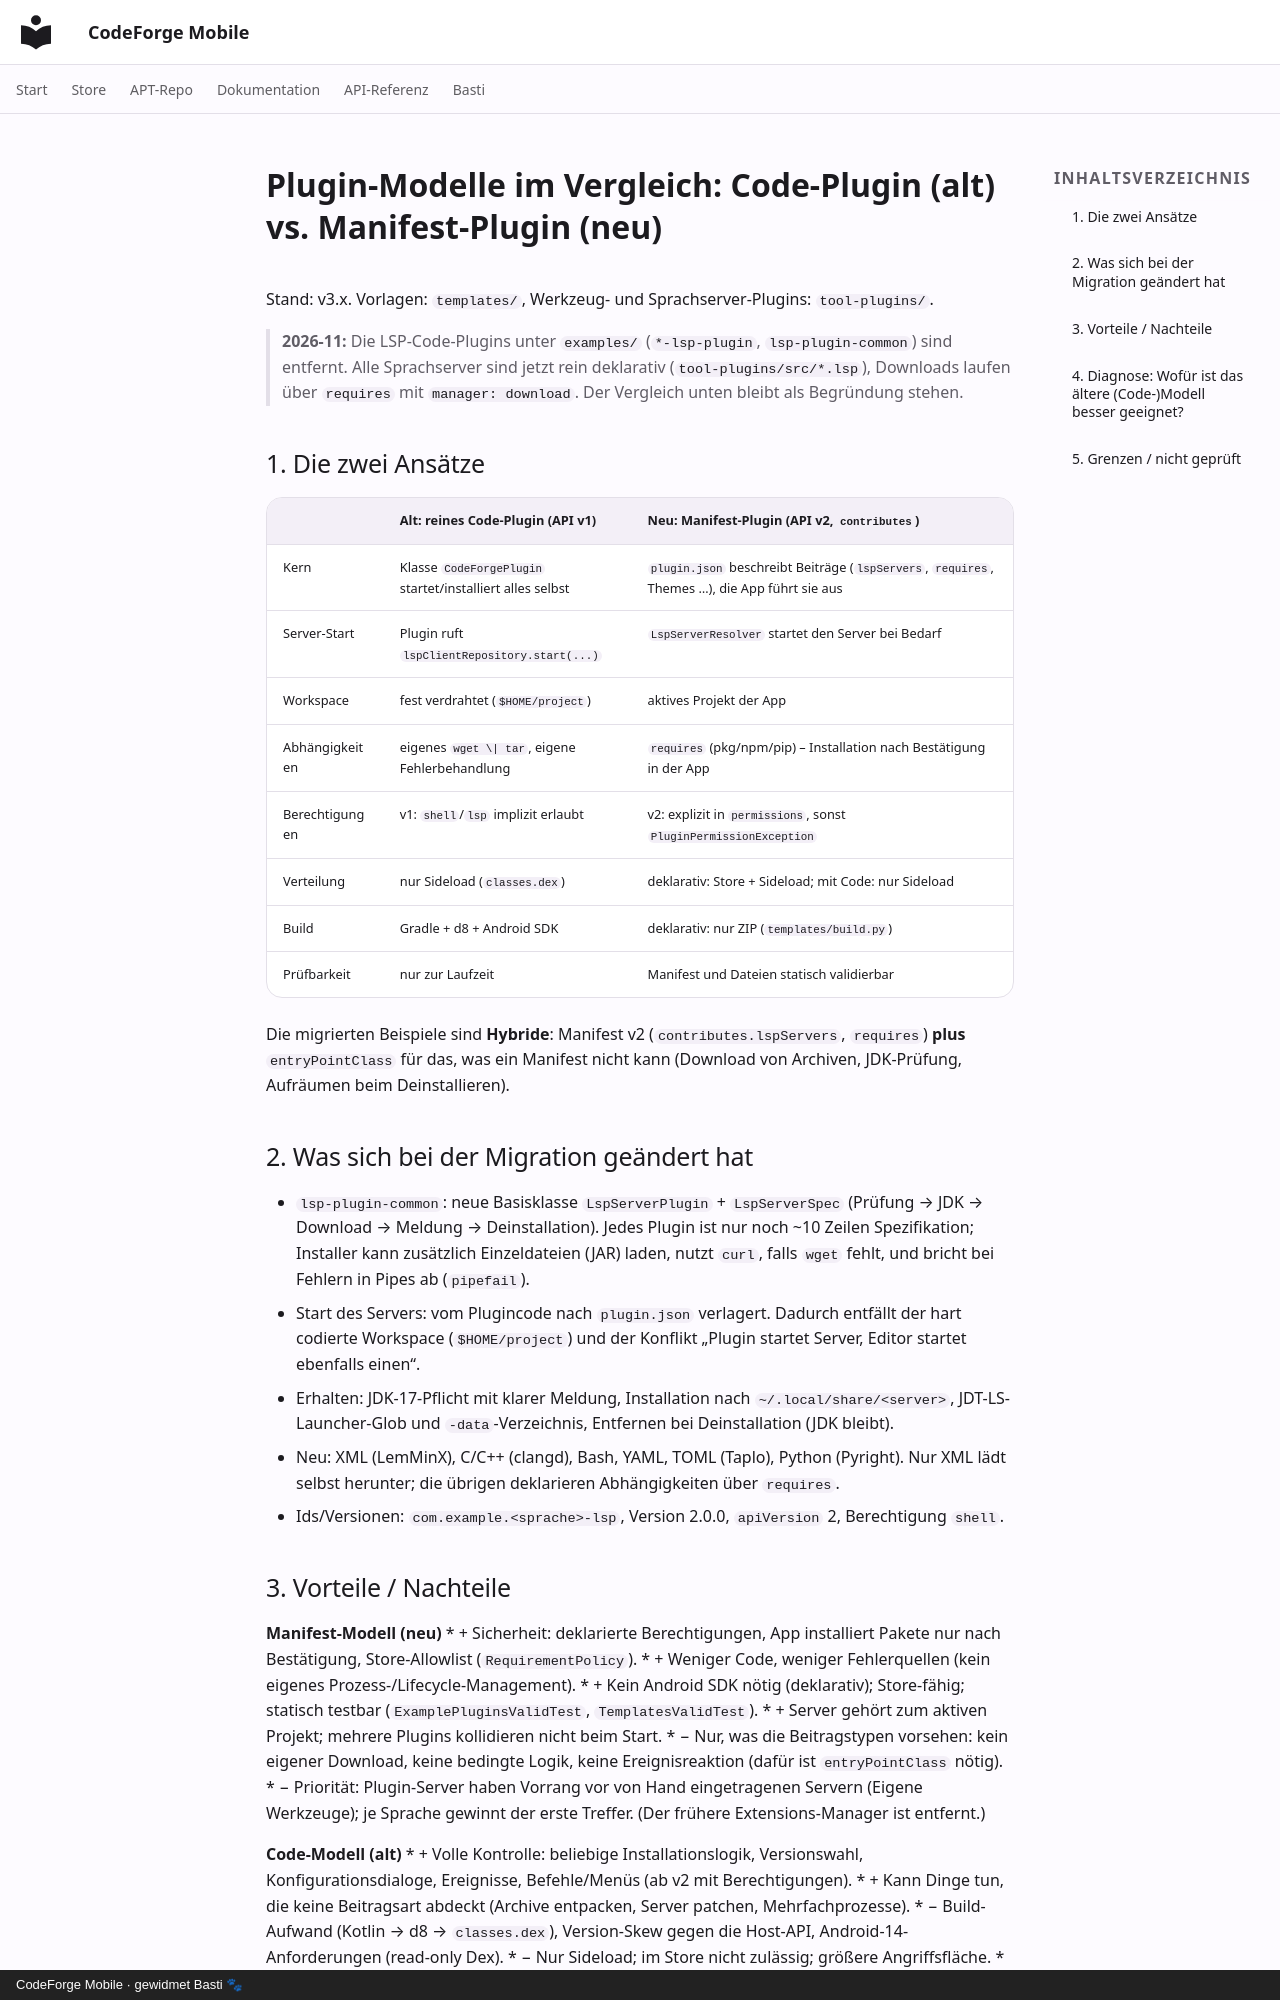

repository: scto/CodeForgeMobile · page: plugin-modelle-vergleich/index.html · generator: mkdocs · copyright: CodeForge Mobile · gewidmet Basti 🐾

# Plugin-Modelle im Vergleich: Code-Plugin (alt) vs. Manifest-Plugin (neu)

Stand: v3.x. Vorlagen: `templates/`, Werkzeug- und Sprachserver-Plugins: `tool-plugins/`.

> **2026-11:** Die LSP-Code-Plugins unter `examples/` (`*-lsp-plugin`, `lsp-plugin-common`) sind entfernt. Alle Sprachserver sind
> jetzt rein deklarativ (`tool-plugins/src/*.lsp`), Downloads laufen über `requires` mit `manager: download`. Der Vergleich unten
> bleibt als Begründung stehen.

## 1. Die zwei Ansätze

| | **Alt: reines Code-Plugin** (API v1) | **Neu: Manifest-Plugin** (API v2, `contributes`) |
|---|---|---|
| Kern | Klasse `CodeForgePlugin` startet/installiert alles selbst | `plugin.json` beschreibt Beiträge (`lspServers`, `requires`, Themes …), die App führt sie aus |
| Server-Start | Plugin ruft `lspClientRepository.start(...)` | `LspServerResolver` startet den Server bei Bedarf |
| Workspace | fest verdrahtet (`$HOME/project`) | aktives Projekt der App |
| Abhängigkeiten | eigenes `wget \| tar`, eigene Fehlerbehandlung | `requires` (pkg/npm/pip) – Installation nach Bestätigung in der App |
| Berechtigungen | v1: `shell`/`lsp` implizit erlaubt | v2: explizit in `permissions`, sonst `PluginPermissionException` |
| Verteilung | nur Sideload (`classes.dex`) | deklarativ: Store + Sideload; mit Code: nur Sideload |
| Build | Gradle + d8 + Android SDK | deklarativ: nur ZIP (`templates/build.py`) |
| Prüfbarkeit | nur zur Laufzeit | Manifest und Dateien statisch validierbar |

Die migrierten Beispiele sind **Hybride**: Manifest v2 (`contributes.lspServers`, `requires`) **plus** `entryPointClass` für das, was ein Manifest nicht kann (Download von Archiven, JDK-Prüfung, Aufräumen beim Deinstallieren).

## 2. Was sich bei der Migration geändert hat

* `lsp-plugin-common`: neue Basisklasse `LspServerPlugin` + `LspServerSpec` (Prüfung → JDK → Download → Meldung → Deinstallation). Jedes Plugin ist nur noch ~10 Zeilen Spezifikation; Installer kann zusätzlich Einzeldateien (JAR) laden, nutzt `curl`, falls `wget` fehlt, und bricht bei Fehlern in Pipes ab (`pipefail`).
* Start des Servers: vom Plugincode nach `plugin.json` verlagert. Dadurch entfällt der hart codierte Workspace (`$HOME/project`) und der Konflikt „Plugin startet Server, Editor startet ebenfalls einen“.
* Erhalten: JDK-17-Pflicht mit klarer Meldung, Installation nach `~/.local/share/<server>`, JDT-LS-Launcher-Glob und `-data`-Verzeichnis, Entfernen bei Deinstallation (JDK bleibt).
* Neu: XML (LemMinX), C/C++ (clangd), Bash, YAML, TOML (Taplo), Python (Pyright). Nur XML lädt selbst herunter; die übrigen deklarieren Abhängigkeiten über `requires`.
* Ids/Versionen: `com.example.<sprache>-lsp`, Version 2.0.0, `apiVersion` 2, Berechtigung `shell`.
